Photos from the image-classification dataset "image_classification" in the GitHub repository davidenberg/Junction_2024. Its 6 classes are: cloud, deforestation, deforestation original, forest, not deforestation, not deforestation original.

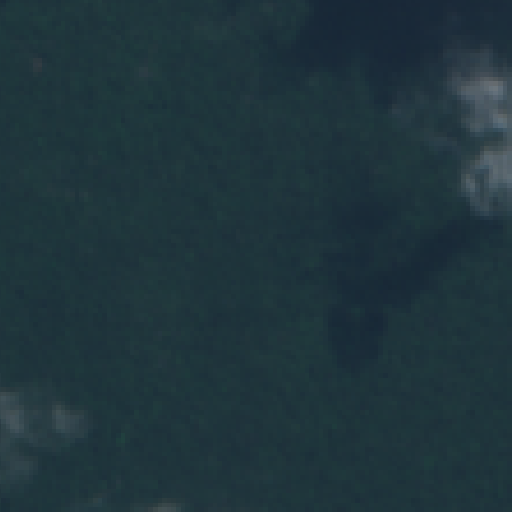
Label: not deforestation original

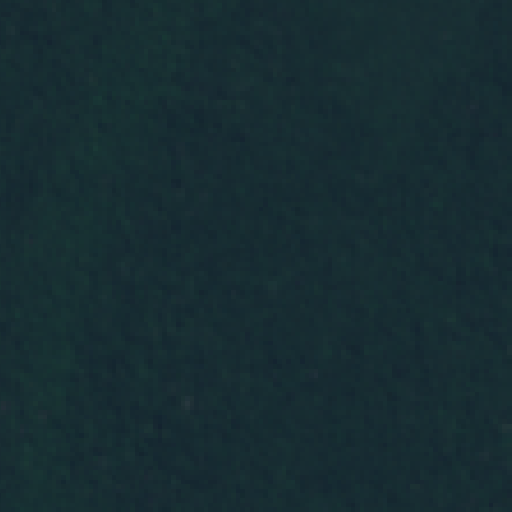
Label: forest

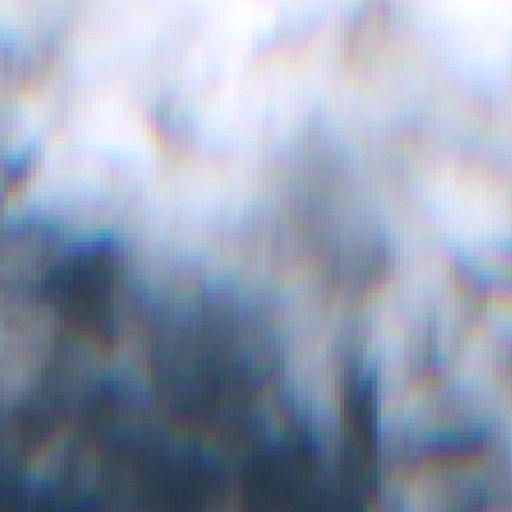
Label: cloud

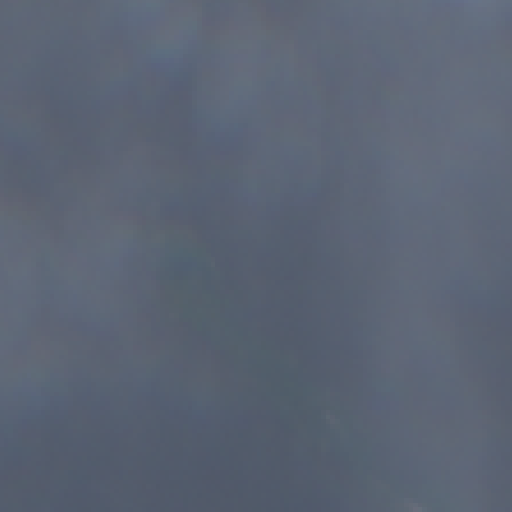
Label: cloud

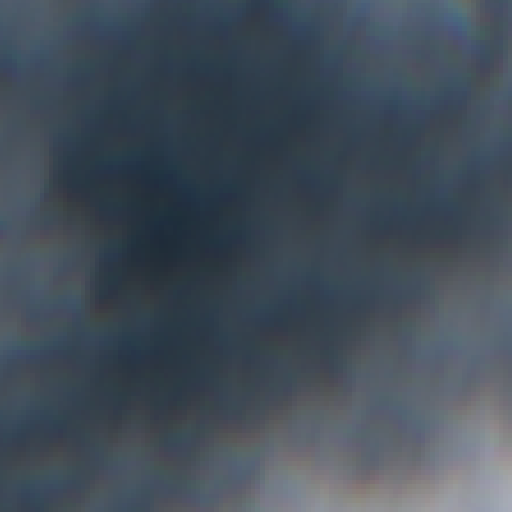
Label: cloud

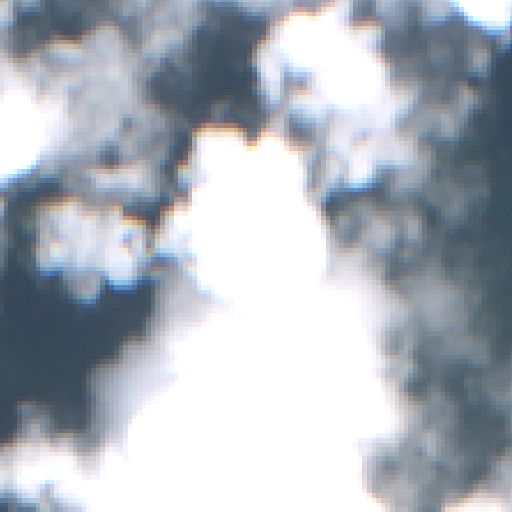
Label: cloud
